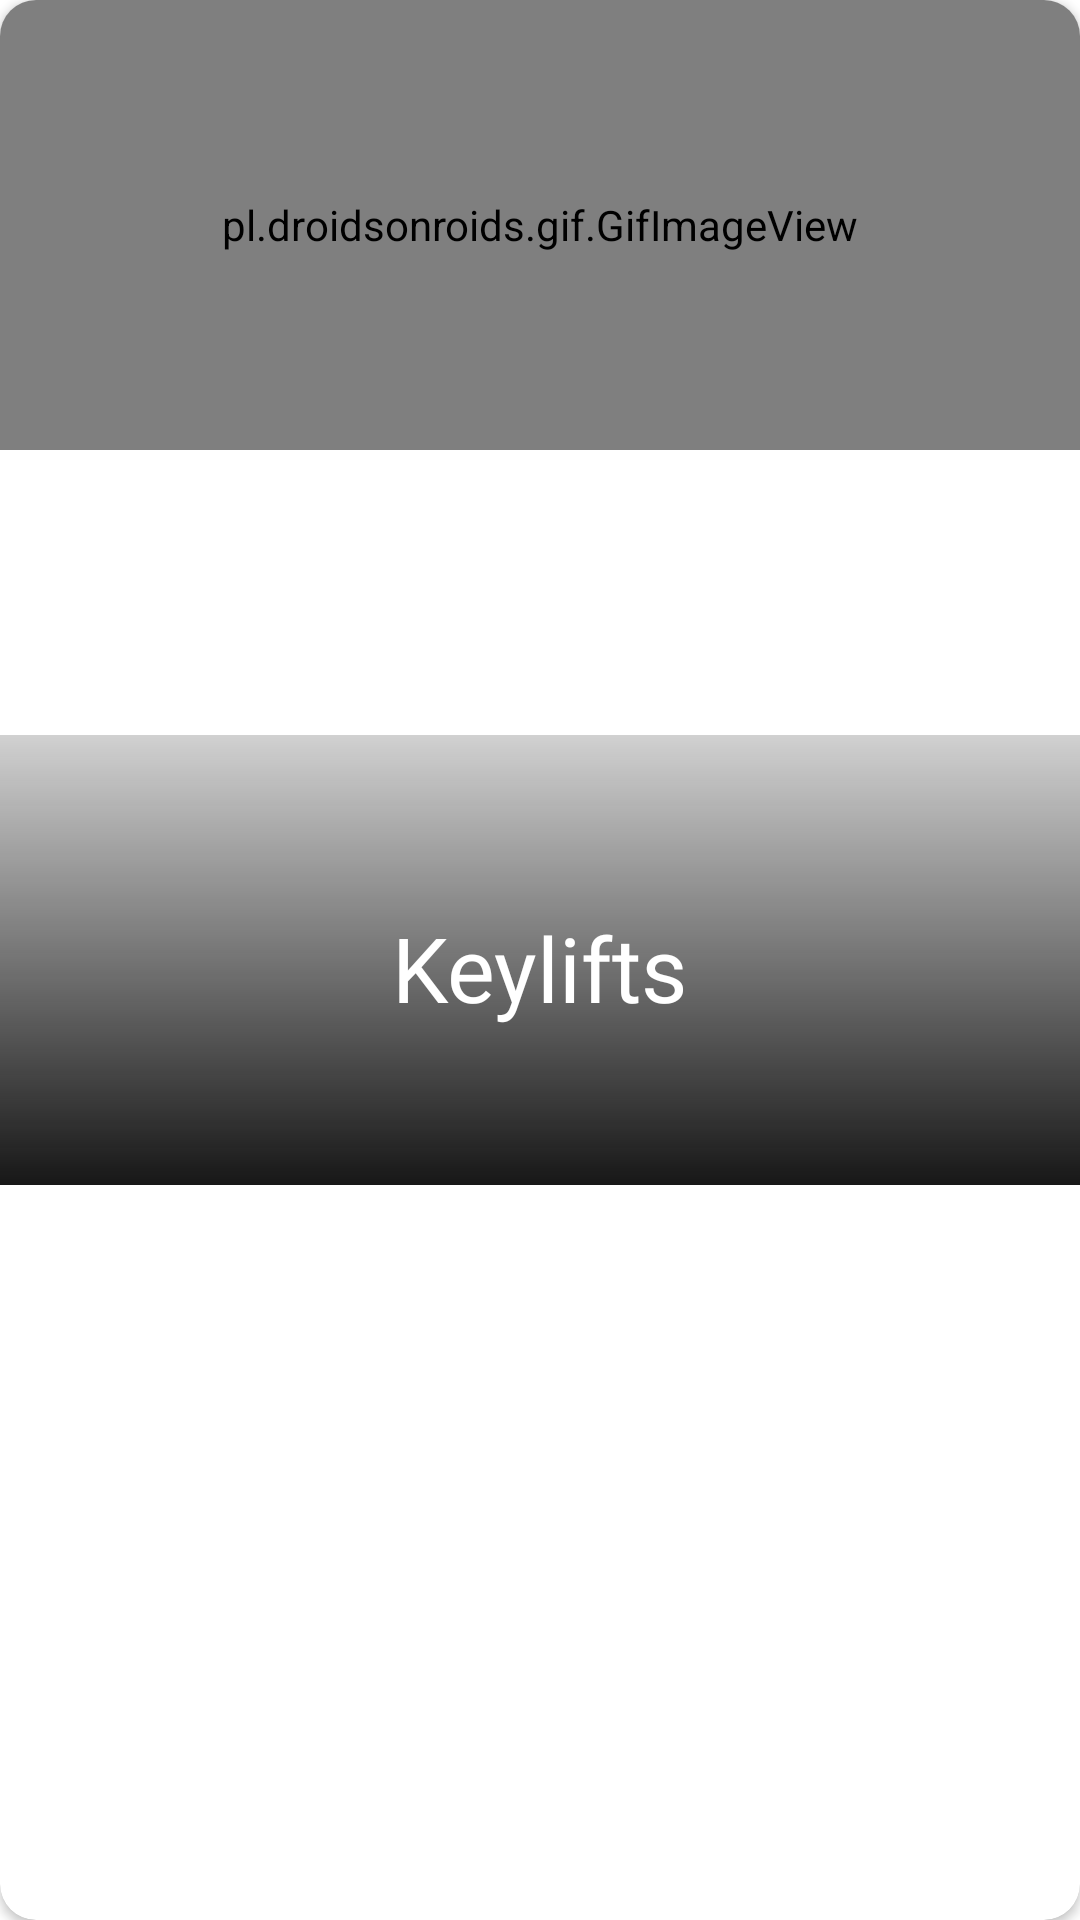

The Android layout XML behind this screen, and the referenced resources:
<!-- AndroidManifest.xml: fallback theme Theme.MaterialComponents.DayNight.NoActionBar -->
<!-- res/layout/category_row.xml -->
<?xml version="1.0" encoding="utf-8"?>
<androidx.cardview.widget.CardView android:layout_height="wrap_content"
        xmlns:app="http://schemas.android.com/apk/res-auto"
        android:animateLayoutChanges="true"
        android:layout_width="match_parent"
        android:layout_marginStart="20dp"
        android:layout_marginEnd="20dp"
        android:layout_marginTop="10dp"
        app:cardCornerRadius="12dp"
        xmlns:android="http://schemas.android.com/apk/res/android">

        <androidx.constraintlayout.widget.ConstraintLayout
                android:layout_width="match_parent"
                android:animateLayoutChanges="true"
                android:layout_height="match_parent">
            <pl.droidsonroids.gif.GifImageView
                    android:id="@+id/category_prev"
                    app:layout_constraintTop_toTopOf="parent"
                    app:layout_constraintStart_toStartOf="parent"
                    app:layout_constraintEnd_toEndOf="parent"
                    app:riv_corner_radius="12dp"
                    android:scaleType="fitXY"
                    android:src="@drawable/keylifts"
                    android:layout_width="match_parent"
                    android:layout_height="150dp"/>
            <View
                    app:layout_constraintTop_toTopOf="parent"
                    app:layout_constraintEnd_toStartOf="parent"
                    app:layout_constraintEnd_toEndOf="parent"
                    app:layout_constraintBottom_toBottomOf="parent"
                    android:layout_width="match_parent"
                    android:layout_height="150dp"
                    android:background="@drawable/gradient_login"/>











            <TextView
                    android:id="@+id/category_header"
                    android:layout_width="wrap_content"
                    android:layout_height="wrap_content"
                    app:layout_constraintTop_toTopOf="parent"
                    app:layout_constraintStart_toStartOf="parent"
                    app:layout_constraintEnd_toEndOf="parent"
                    app:layout_constraintBottom_toBottomOf="parent"
                    android:textColor="@color/white"
                    android:fontFamily="@font/gilroy_bold"
                    android:layout_marginTop="5dp"
                    android:textSize="30sp"
                    android:text="Keylifts"/>
            <ImageView
                    android:visibility="gone"
                    android:layout_marginTop="@dimen/margin_medium"
                    android:id="@+id/category_starter"
                    android:background="@drawable/circle_transparent_with_border_main"
                    android:src="@drawable/ic_keyboard_arrow_right_white"
                    android:scaleType="centerInside"
                    android:clickable="true"
                    android:focusable="true"
                    android:layout_gravity="bottom|center_horizontal"
                    android:layout_width="50dp"
                    android:layout_height="50dp"
                    app:layout_constraintRight_toRightOf="parent"
                    app:layout_constraintTop_toTopOf="parent"
                    android:layout_marginEnd="20dp"
                    app:layout_constraintBottom_toBottomOf="parent"/>
            <TextView
                    android:id="@+id/category_description"
                    android:visibility="gone"
                    android:layout_width="0dp"
                    android:layout_height="0dp"
                    app:layout_constraintTop_toBottomOf="@id/category_header"
                    app:layout_constraintBottom_toBottomOf="parent"
                    app:layout_constraintStart_toStartOf="parent"
                    app:layout_constraintEnd_toStartOf="@id/category_starter"
                    android:layout_marginBottom="5dp"
                    android:layout_marginStart="20dp"
                    android:fontFamily="@font/gilroy_regular"
                    android:textColor="@color/main"
                    android:text="The best, The strongest, The useful - that's the trully description of Keylifts, we recommend"
                    android:textSize="16sp"
                    android:layout_marginEnd="10dp"
                    android:gravity="center"/>

        </androidx.constraintlayout.widget.ConstraintLayout>
    </androidx.cardview.widget.CardView>
<!-- resources referenced by this layout -->
<resources>
  <color name="main">#ff931d</color>
  <color name="white">#FFFFFF</color>
  <dimen name="margin_medium">8dp</dimen>
  <dimen name="margin_small">4dp</dimen>
  <!-- drawable circle_transparent_with_border_main (drawable) -->
  <?xml version="1.0" encoding="utf-8"?>
  <selector xmlns:android="http://schemas.android.com/apk/res/android">
  
      <item android:state_pressed="true">
  
          <shape android:shape="oval">
              <stroke android:width="2dp" android:color="@color/main"/>
              <corners android:radius="10dp"/>
              <solid android:color="#33171717"/>
          </shape>
  
      </item>
  
      <item>
          <shape android:shape="oval">
              <stroke android:width="2dp" android:color="@color/main"/>
              <corners android:radius="10dp"/>
              <solid android:color="@android:color/transparent"/>
  
          </shape>
      </item>
  </selector>
  <!-- drawable gradient_login (drawable) -->
  <?xml version="1.0" encoding="utf-8"?>
  <shape xmlns:android="http://schemas.android.com/apk/res/android" xmlns:app="http://schemas.android.com/apk/res-auto" xmlns:aapt="http://schemas.android.com/aapt" android:shape="rectangle">
      <gradient android:startColor="#33171717" android:endColor="@color/dark" android:angle="270" android:type="linear"/>
      <corners android:radius="0dp"/>
  </shape>
  <!-- drawable ic_keyboard_arrow_right_white (drawable) -->
  <vector android:height="45dp" android:tint="#FFF"
      android:viewportHeight="24.0" android:viewportWidth="24.0"
      android:width="45dp" xmlns:android="http://schemas.android.com/apk/res/android">
      <path android:fillColor="#FF000000" android:pathData="M8.59,16.34l4.58,-4.59 -4.58,-4.59L10,5.75l6,6 -6,6z"/>
  </vector>
  <color name="dark">#171717</color>
</resources>
